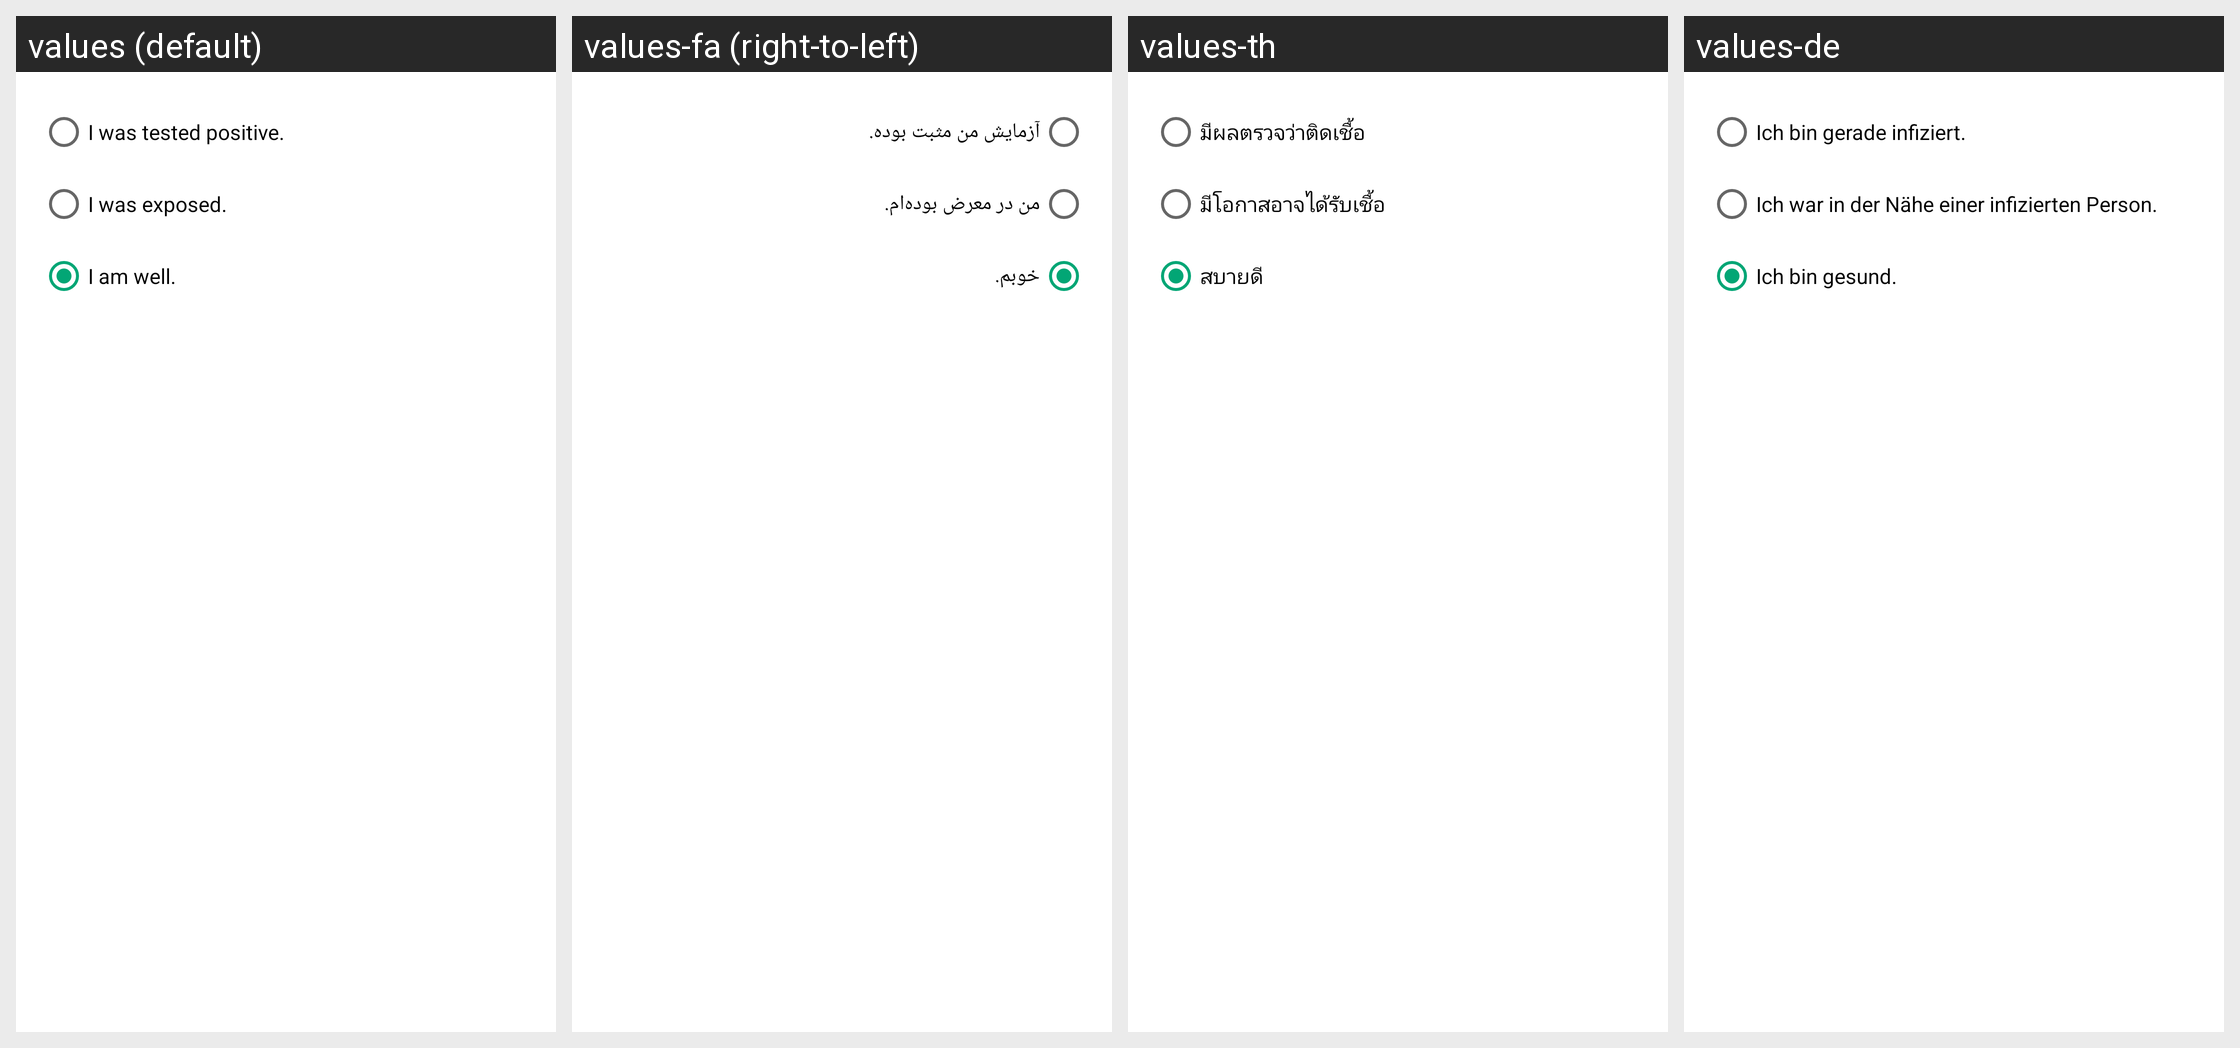

The same Android screen rendered under several of its app's locales, left to right. List the strings drawn on it with the default value and each locale's translation.
Android screen res/layout/onboarding_fragment_content_status_dialog.xml rendered under 4 locales, left to right: values (default), values-fa (right-to-left), values-th, values-de. Device: Nexus 5 (rendered at 1080×1920; each locale shown at half size, 540×960, under a caption strip naming it); theme AppTheme.
Other locales in the repository, not shown: values-fi, values-pt-rBR, values-ru.
Strings drawn on this screen, with the default value and each locale's value (text and hints the layout hard-codes, and strings that could not be matched under every locale, appear in the picture but are not listed):

onboarding_status_dialog_radio_positive
  values: I was tested positive.
  values-fa: آزمایش من مثبت بوده.
  values-th: มีผลตรวจว่าติดเชื้อ
  values-de: Ich bin gerade infiziert.

onboarding_status_dialog_radio_exposed
  values: I was exposed.
  values-fa: من در معرض بوده‌ام.
  values-th: มีโอกาสอาจได้รับเชื้อ
  values-de: Ich war in der Nähe einer infizierten Person.

onboarding_status_dialog_radio_negative
  values: I am well.
  values-fa: خوبم.
  values-th: สบายดี
  values-de: Ich bin gesund.
